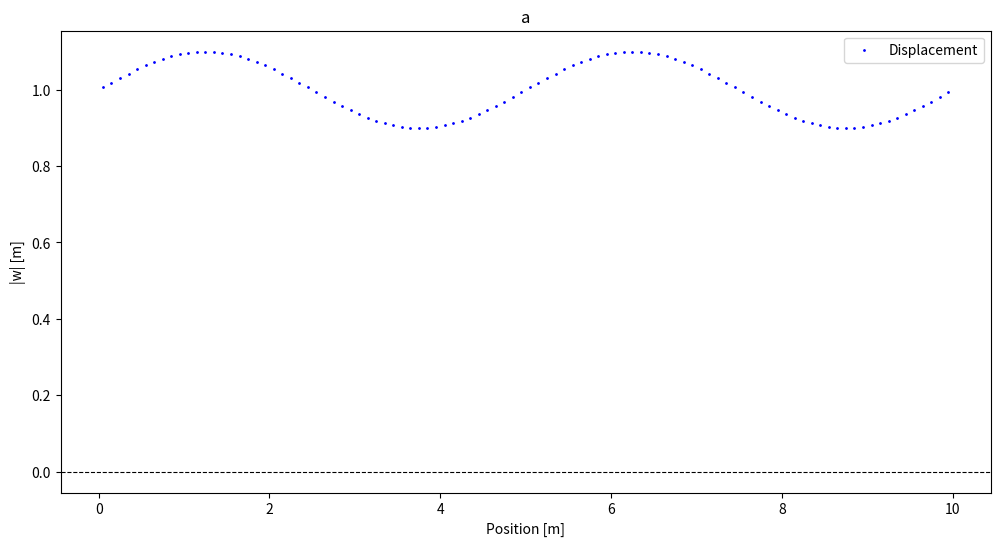

Write the Python code that produced this figure.
# -*- coding: utf-8 -*-
"""
Created on Mon Jan 13 15:37:25 2025
script with ideas to vary some parameters in a simulation. at the moment its not
connected to anything.
@author: prqrz
"""
import math
import matplotlib.pyplot as plt
def varyParameter(varType, baseValue, x0, xl, elements, maxVariation, parameter2):
    varType = "sinus"
    if varType == "sinus":
        A = maxVariation
        L = xl-x0
        Le = L/elements
        x=[(i*Le+(Le/2)+x0) for i in range(elements) ]
        
        k = parameter2
        parameterPerElement = [A*math.sin((2*math.pi*k)*(ix/L))+baseValue for ix in x ]
    if varType == "dirac":
        A=maxVariation
    return x, parameterPerElement
x, parameterPerElement = varyParameter(varType = "sinus",baseValue=1, x0=0, xl=10, elements=100, maxVariation=0.1, parameter2=2)
plt.figure(figsize=(12, 6))
plt.scatter(x, parameterPerElement ,s = 1, c="blue", label="Displacement")
plt.axhline(0, color="black", linestyle="--", linewidth=0.8)
plt.title("a")
plt.xlabel("Position [m]")
plt.ylabel("|w| [m]")
plt.legend()
plt.show()    
